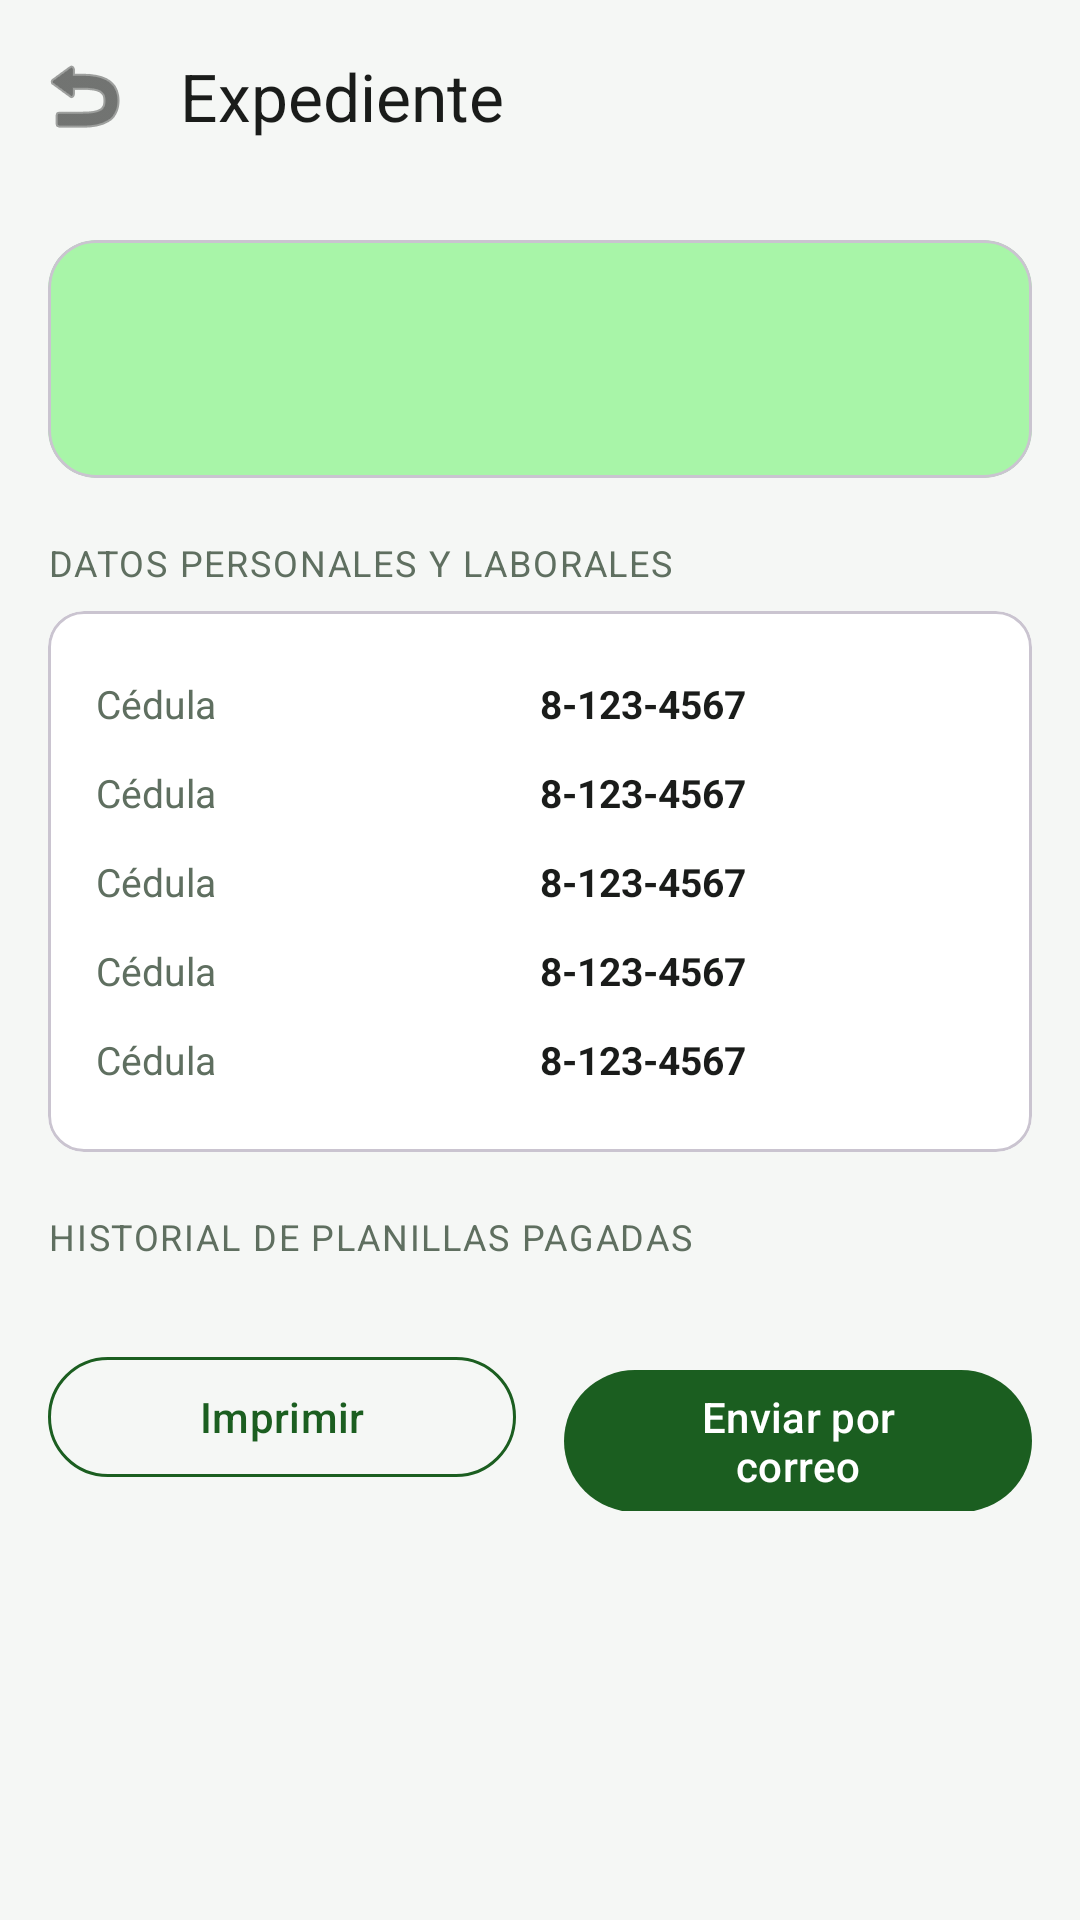

This screen was rendered from an Android layout file. Write that file and the resources it references.
<!-- AndroidManifest.xml: application theme Theme.Prospera -->
<!-- res/layout/activity_expediente_individual.xml -->
<?xml version="1.0" encoding="utf-8"?>
<androidx.coordinatorlayout.widget.CoordinatorLayout xmlns:android="http://schemas.android.com/apk/res/android"
    xmlns:app="http://schemas.android.com/apk/res-auto"
    xmlns:tools="http://schemas.android.com/tools"
    android:layout_width="match_parent"
    android:layout_height="match_parent"
    android:background="@color/bg_light">

    <com.google.android.material.appbar.MaterialToolbar
        android:id="@+id/toolbar"
        android:layout_width="match_parent"
        android:layout_height="?attr/actionBarSize"
        android:background="@color/md_surface"
        app:title="Expediente"
        app:titleTextColor="@color/md_on_surface"
        app:navigationIcon="@android:drawable/ic_menu_revert"
        app:navigationIconTint="@color/md_on_surface" />

    <androidx.core.widget.NestedScrollView
        android:layout_width="match_parent"
        android:layout_height="match_parent"
        android:layout_marginTop="?attr/actionBarSize"
        android:fillViewport="true">

        <LinearLayout
            android:layout_width="match_parent"
            android:layout_height="wrap_content"
            android:orientation="vertical"
            android:padding="16dp">

            
            <com.google.android.material.card.MaterialCardView
                android:layout_width="match_parent"
                android:layout_height="wrap_content"
                app:cardBackgroundColor="@color/md_primary_container"
                app:cardCornerRadius="16dp"
                app:cardElevation="0dp"
                android:layout_marginBottom="20dp">

                <LinearLayout
                    android:layout_width="match_parent"
                    android:layout_height="wrap_content"
                    android:orientation="vertical"
                    android:padding="16dp">

                    <LinearLayout
                        android:layout_width="match_parent"
                        android:layout_height="wrap_content"
                        android:orientation="horizontal"
                        android:gravity="center_vertical">

                        <TextView
                            android:id="@+id/tvNombre"
                            android:layout_width="0dp"
                            android:layout_height="wrap_content"
                            android:layout_weight="1"
                            android:textStyle="bold"
                            android:textSize="18sp"
                            android:textColor="@color/md_on_primary_container"
                            tools:text="Juan Pérez" />

                        <TextView
                            android:id="@+id/tvEstado"
                            android:layout_width="wrap_content"
                            android:layout_height="wrap_content"
                            android:paddingHorizontal="10dp"
                            android:paddingVertical="3dp"
                            android:textSize="11sp"
                            android:textStyle="bold"
                            tools:text="ACTIVO"
                            tools:background="@drawable/bg_chip_activo" />
                    </LinearLayout>

                    <TextView
                        android:id="@+id/tvCargo"
                        android:layout_width="match_parent"
                        android:layout_height="wrap_content"
                        android:layout_marginTop="4dp"
                        android:textColor="@color/md_on_primary_container"
                        android:textSize="14sp"
                        tools:text="Cajero · Ventas" />
                </LinearLayout>
            </com.google.android.material.card.MaterialCardView>

            
            <TextView
                android:layout_width="wrap_content"
                android:layout_height="wrap_content"
                android:text="DATOS PERSONALES Y LABORALES"
                android:textColor="@color/text_secondary"
                android:textSize="12sp"
                android:letterSpacing="0.05"
                android:layout_marginBottom="8dp" />

            <com.google.android.material.card.MaterialCardView
                android:layout_width="match_parent"
                android:layout_height="wrap_content"
                app:cardBackgroundColor="@color/card_bg"
                app:cardCornerRadius="12dp"
                app:cardElevation="0dp"
                android:layout_marginBottom="20dp">

                <LinearLayout
                    android:layout_width="match_parent"
                    android:layout_height="wrap_content"
                    android:orientation="vertical"
                    android:padding="16dp">

                    <include layout="@layout/item_dato_expediente" android:id="@+id/filaCedula" />
                    <include layout="@layout/item_dato_expediente" android:id="@+id/filaDepartamento" />
                    <include layout="@layout/item_dato_expediente" android:id="@+id/filaSalario" />
                    <include layout="@layout/item_dato_expediente" android:id="@+id/filaAnioIngreso" />
                    <include layout="@layout/item_dato_expediente" android:id="@+id/filaEstadoCivil" />
                </LinearLayout>
            </com.google.android.material.card.MaterialCardView>

            
            <TextView
                android:layout_width="wrap_content"
                android:layout_height="wrap_content"
                android:text="HISTORIAL DE PLANILLAS PAGADAS"
                android:textColor="@color/text_secondary"
                android:textSize="12sp"
                android:letterSpacing="0.05"
                android:layout_marginBottom="8dp" />

            <androidx.recyclerview.widget.RecyclerView
                android:id="@+id/rvHistorial"
                android:layout_width="match_parent"
                android:layout_height="wrap_content"
                android:nestedScrollingEnabled="false"
                tools:listitem="@layout/item_historial_planilla" />

            <TextView
                android:id="@+id/tvSinHistorial"
                android:layout_width="match_parent"
                android:layout_height="wrap_content"
                android:text="Este colaborador no tiene planillas pagadas registradas."
                android:textColor="@color/text_secondary"
                android:textAlignment="center"
                android:padding="24dp"
                android:visibility="gone" />

            <LinearLayout
                android:layout_width="match_parent"
                android:layout_height="wrap_content"
                android:orientation="horizontal"
                android:weightSum="2"
                android:layout_marginTop="20dp">

                <com.google.android.material.button.MaterialButton
                    android:id="@+id/btnImprimir"
                    style="@style/Widget.Material3.Button.OutlinedButton"
                    android:layout_width="0dp"
                    android:layout_height="wrap_content"
                    android:layout_weight="1"
                    android:layout_marginEnd="8dp"
                    android:text="Imprimir"
                    app:strokeColor="@color/md_primary"
                    android:textColor="@color/md_primary" />

                <com.google.android.material.button.MaterialButton
                    android:id="@+id/btnEnviarCorreo"
                    android:layout_width="0dp"
                    android:layout_height="wrap_content"
                    android:layout_weight="1"
                    android:layout_marginStart="8dp"
                    android:text="Enviar por correo"
                    app:backgroundTint="@color/md_primary"
                    android:textColor="@color/md_on_primary" />
            </LinearLayout>

        </LinearLayout>
    </androidx.core.widget.NestedScrollView>
</androidx.coordinatorlayout.widget.CoordinatorLayout>
<!-- res/layout/item_dato_expediente.xml (included above) -->
<?xml version="1.0" encoding="utf-8"?>
<LinearLayout xmlns:android="http://schemas.android.com/apk/res/android"
    xmlns:tools="http://schemas.android.com/tools"
    android:layout_width="match_parent"
    android:layout_height="wrap_content"
    android:orientation="horizontal"
    android:paddingVertical="6dp">

    <TextView
        android:id="@+id/tvEtiqueta"
        android:layout_width="0dp"
        android:layout_height="wrap_content"
        android:layout_weight="1"
        android:textColor="@color/text_secondary"
        android:textSize="13sp"
        tools:text="Cédula" />

    <TextView
        android:id="@+id/tvValor"
        android:layout_width="0dp"
        android:layout_height="wrap_content"
        android:layout_weight="1"
        android:textColor="@color/md_on_surface"
        android:textStyle="bold"
        android:textSize="13sp"
        tools:text="8-123-4567" />
</LinearLayout>
<!-- res/layout/item_historial_planilla.xml (included above) -->
<?xml version="1.0" encoding="utf-8"?>
<LinearLayout xmlns:android="http://schemas.android.com/apk/res/android"
    xmlns:tools="http://schemas.android.com/tools"
    android:layout_width="match_parent"
    android:layout_height="wrap_content"
    android:orientation="horizontal"
    android:background="@color/card_bg"
    android:padding="12dp"
    android:layout_marginBottom="8dp"
    android:gravity="center_vertical">

    <TextView
        android:id="@+id/tvPeriodo"
        android:layout_width="0dp"
        android:layout_height="wrap_content"
        android:layout_weight="1"
        android:textColor="@color/md_on_surface"
        android:textSize="13sp"
        tools:text="1ra_quincena · 7/2026" />

    <TextView
        android:id="@+id/tvNetoPagado"
        android:layout_width="wrap_content"
        android:layout_height="wrap_content"
        android:textColor="@color/md_primary"
        android:textStyle="bold"
        android:textSize="13sp"
        tools:text="B/. 450.00" />
</LinearLayout>
<!-- resources referenced by this layout -->
<resources>
  <color name="bg_light">#F5F7F5</color>
  <color name="card_bg">#FFFFFF</color>
  <color name="md_on_primary">#FFFFFF</color>
  <color name="md_on_primary_container">#002106</color>
  <color name="md_on_surface">#1A1C1A</color>
  <color name="md_primary">#1B5E20</color>
  <color name="md_primary_container">#A8F5A8</color>
  <color name="md_surface">#F5F7F5</color>
  <color name="text_secondary">#5F6F60</color>
  <!-- drawable bg_chip_activo (drawable) -->
  <?xml version="1.0" encoding="utf-8"?>
  <shape xmlns:android="http://schemas.android.com/apk/res/android"
      android:shape="rectangle">
      <solid android:color="@color/md_primary_container" />
      <corners android:radius="12dp" />
  </shape>
  <style name="Theme.Prospera" parent="Base.Theme.Prospera" />
  <style name="Base.Theme.Prospera" parent="Theme.Material3.DayNight.NoActionBar">
          
          
      </style>
</resources>
